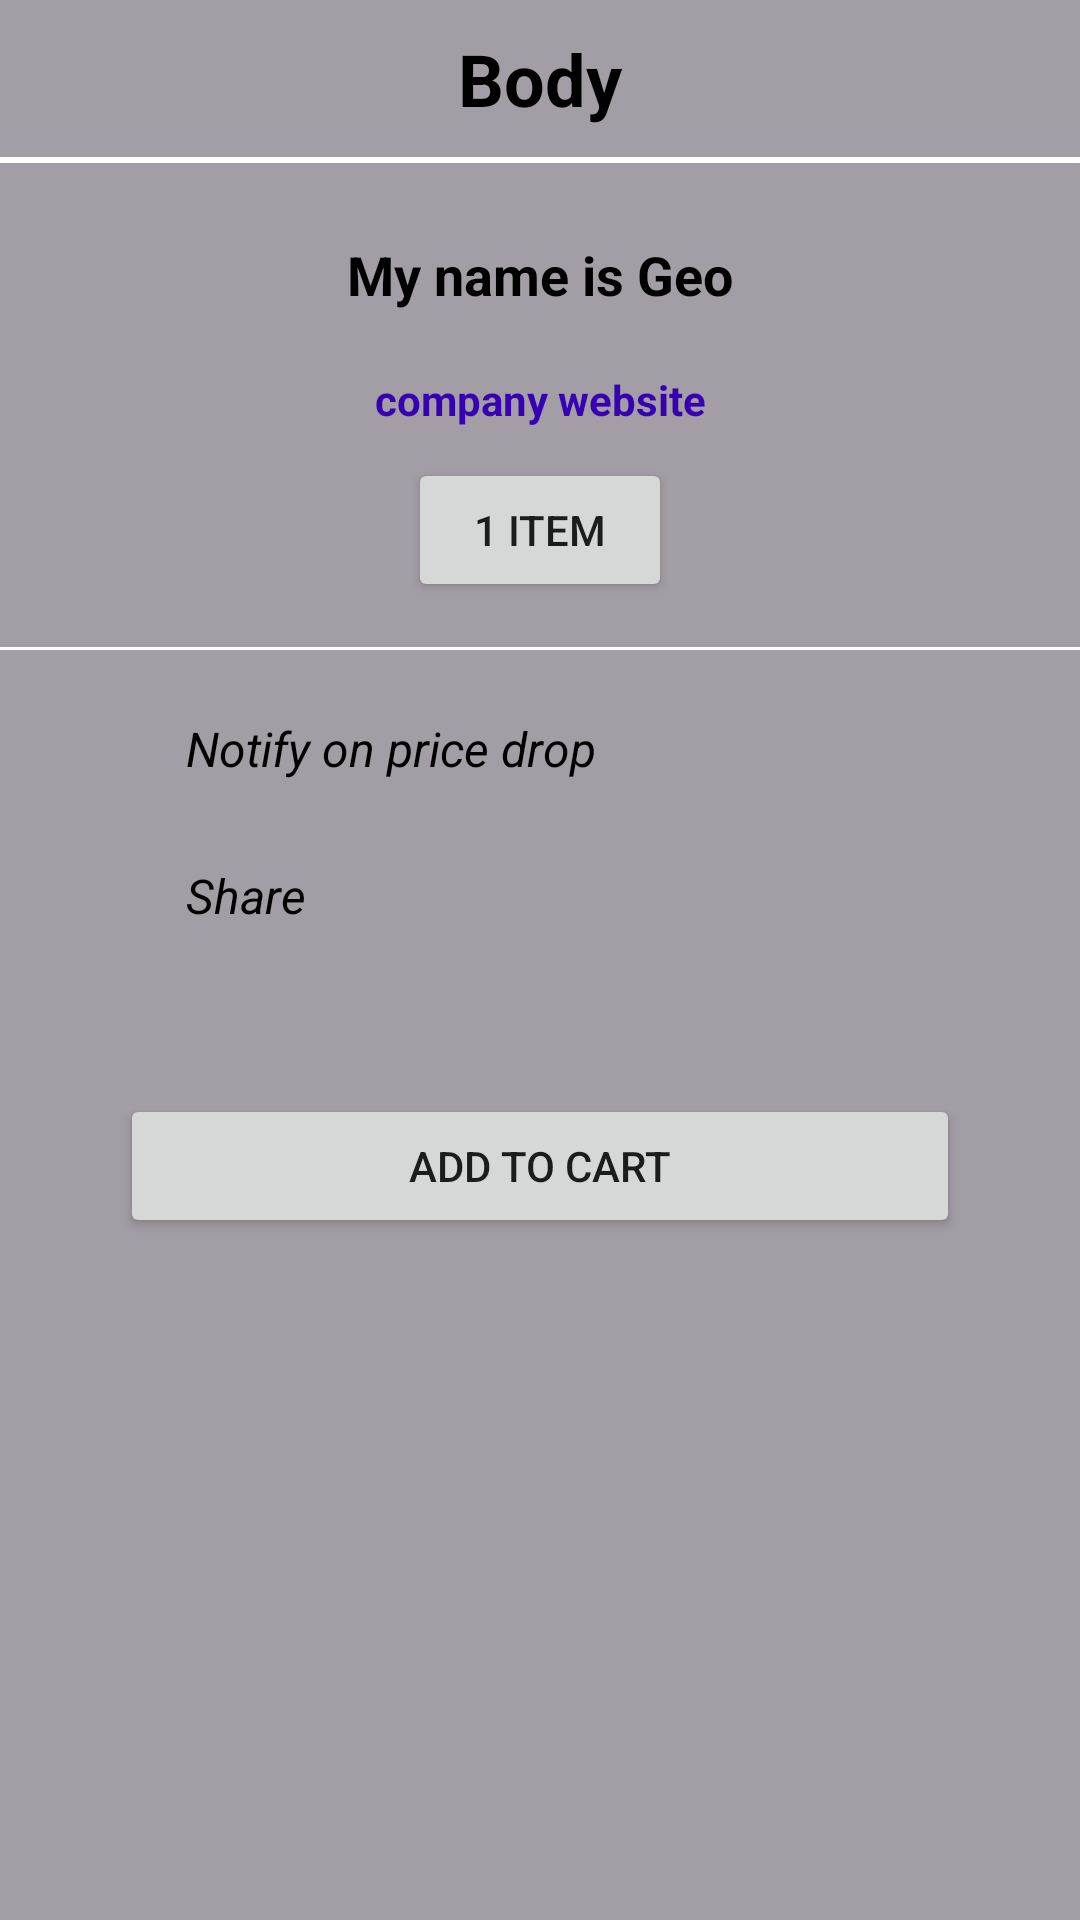

This screen was rendered from an Android layout file. Write that file and the resources it references.
<!-- AndroidManifest.xml: application theme Theme.RetrofitAirways -->
<!-- res/layout/bottom_sheet_layout.xml -->
<?xml version="1.0" encoding="utf-8"?>
<LinearLayout
    xmlns:android="http://schemas.android.com/apk/res/android"
    android:layout_width="match_parent"
    android:layout_height="400dp"
    android:id="@+id/bottomSheet"
    xmlns:app="http://schemas.android.com/apk/res-auto"
    android:orientation="vertical"
    android:background="#A39DA5"
    app:layout_behavior="com.google.android.material.bottomsheet.BottomSheetBehavior">

    <TextView
        android:id="@+id/text_id"
        android:layout_width="match_parent"
        android:layout_height="wrap_content"
        android:text="Body"
        android:gravity="center"
        android:padding="10dp"
        android:textStyle="bold"
        android:textColor="@color/black"
        android:textSize="24sp"/>

    <View
        android:layout_width="match_parent"
        android:layout_height="2dp"
        android:layout_marginBottom="10dp"
        android:background="@color/white"/>

    <LinearLayout
        android:layout_width="match_parent"
        android:layout_height="wrap_content"
        android:orientation="horizontal"
        android:padding="5dp" >
        <LinearLayout
            android:layout_width="match_parent"
            android:layout_height="match_parent"
            android:orientation="vertical">

            <TextView
                android:id="@+id/body_id"
                android:layout_width="match_parent"
                android:layout_height="wrap_content"
                android:text="My name is Geo"
                android:textStyle="bold"
                android:textSize="18sp"
                android:gravity="center"
                android:layout_margin="10dp"
                android:textColor="@color/black"/>
            <TextView
                android:id="@+id/product_website_id"
                android:layout_width="match_parent"
                android:layout_height="wrap_content"
                android:text="company website"
                android:textStyle="bold"
                android:textSize="14sp"
                android:gravity="center"
                android:layout_margin="10dp"
                android:textColor="@color/purple_700"/>
            <Button
                android:id="@+id/add_item_button_id"
                android:layout_width="wrap_content"
                android:layout_height="wrap_content"
                android:layout_gravity="center_horizontal"
                android:text="1 Item"
                />
        </LinearLayout>
    </LinearLayout>

    <View
        android:layout_width="match_parent"
        android:layout_height="1dp"
        android:layout_marginTop="10dp"
        android:layout_marginBottom="10dp"
        android:background="@color/white" />

    <LinearLayout
        android:layout_width="match_parent"
        android:layout_height="wrap_content"
        android:orientation="horizontal"
        android:background="?android:attr/selectableItemBackground"
        android:clickable="true"
        android:focusable="true"
        android:layout_gravity="center_vertical"
        android:padding="12dp">

        <ImageView
            android:layout_width="25dp"
            android:layout_height="25dp"
            android:layout_marginStart="10dp"
            android:src="@drawable/ic_notifications"/>

        <TextView
            android:layout_width="match_parent"
            android:layout_height="wrap_content"
            android:layout_marginStart="15dp"
            android:layout_marginEnd="15dp"
            android:text="Notify on price drop"
            android:textSize="16sp"
            android:textStyle="italic"
            android:textColor="@color/black"/>

    </LinearLayout>
    <LinearLayout
        android:layout_width="match_parent"
        android:layout_height="wrap_content"
        android:orientation="horizontal"
        android:background="?android:attr/selectableItemBackground"
        android:clickable="true"
        android:focusable="true"
        android:layout_gravity="center_vertical"
        android:padding="12dp">

        <ImageView
            android:layout_width="25dp"
            android:layout_height="25dp"
            android:layout_marginStart="10dp"
            android:src="@drawable/ic_share"/>

        <TextView
            android:layout_width="match_parent"
            android:layout_height="wrap_content"
            android:layout_marginStart="15dp"
            android:layout_marginEnd="15dp"
            android:text="Share"
            android:textSize="16sp"
            android:textStyle="italic"
            android:textColor="@color/black"/>
    </LinearLayout>
    <Button
        android:id="@+id/buttonShare_id"
        android:layout_width="match_parent"
        android:layout_height="wrap_content"
        android:layout_gravity="center_horizontal"
        android:layout_margin="40dp"
        android:text="Add to Cart" />

</LinearLayout>
<!-- resources referenced by this layout -->
<resources>
  <style name="Theme.RetrofitAirways" parent="Theme.AppCompat.Light.NoActionBar">
          
          <item name="colorPrimary">@color/purple_500</item>
          <item name="colorPrimaryVariant">@color/purple_700</item>
          <item name="colorOnPrimary">@color/white</item>
          
          <item name="colorSecondary">@color/teal_200</item>
          <item name="colorSecondaryVariant">@color/teal_700</item>
          <item name="colorOnSecondary">@color/black</item>
          
          <item name="android:statusBarColor" tools:targetApi="l">?attr/colorPrimaryVariant</item>
          
      </style>
  <!-- not gathered from this repository: default colours our renderer supplied (Android Studio template values) -->
  <color name="purple_500">#FF6200EE</color>
  <color name="purple_700">#FF3700B3</color>
  <color name="teal_200">#FF03DAC5</color>
  <color name="teal_700">#FF018786</color>
  <color name="black">#FF000000</color>
  <color name="white">#FFFFFFFF</color>
</resources>
